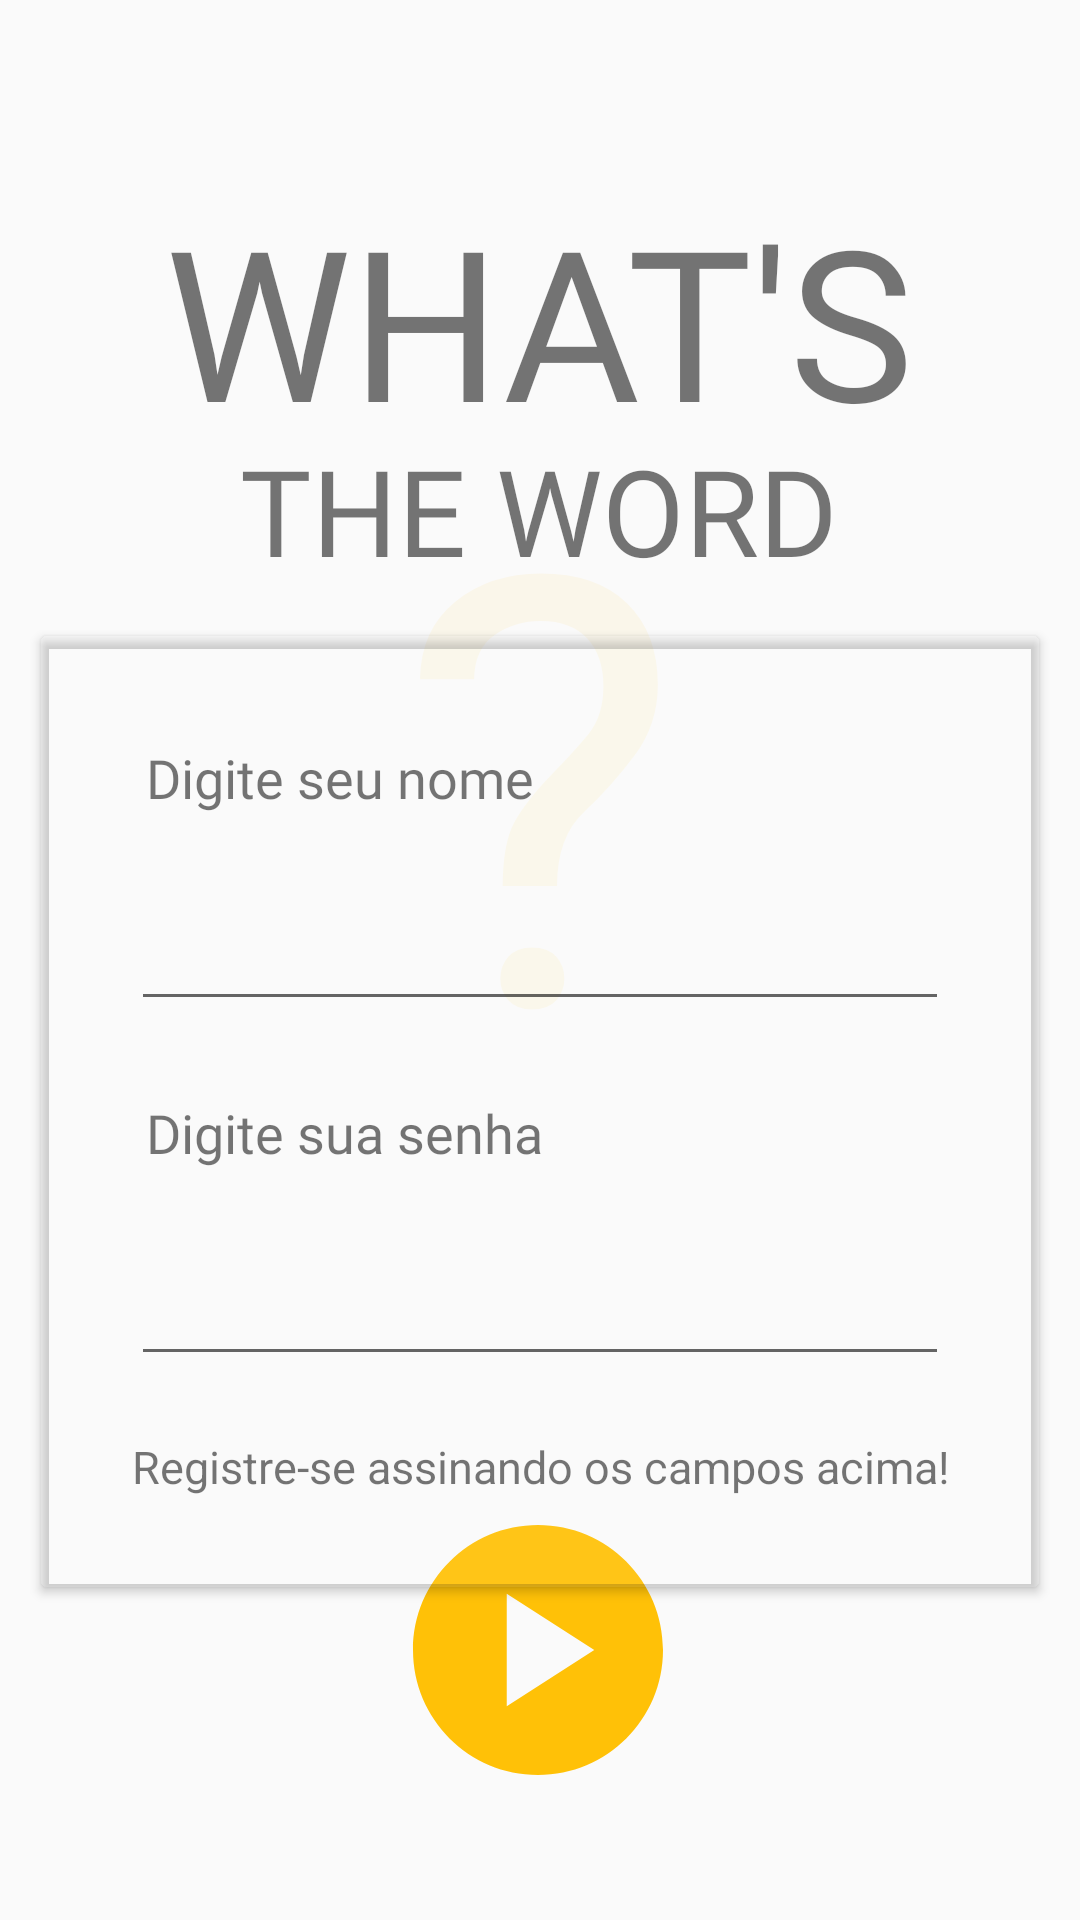

Layout XML and referenced resources for this Android screen:
<!-- AndroidManifest.xml: application theme Theme.WhatIsTheWord -->
<!-- res/layout/activity_start.xml -->
<?xml version="1.0" encoding="utf-8"?>
<androidx.constraintlayout.widget.ConstraintLayout xmlns:android="http://schemas.android.com/apk/res/android"
    xmlns:app="http://schemas.android.com/apk/res-auto"
    xmlns:tools="http://schemas.android.com/tools"
    android:layout_width="match_parent"
    android:layout_height="match_parent"
    android:background="@drawable/bg1"
    tools:context=".StartActivity">

    <androidx.cardview.widget.CardView
        android:layout_width="wrap_content"
        android:layout_height="wrap_content"
        android:layout_marginTop="212dp"
        app:cardBackgroundColor="#10FFFFFF"
        app:layout_constraintEnd_toEndOf="parent"
        app:layout_constraintStart_toStartOf="parent"
        app:layout_constraintTop_toTopOf="parent">

        <LinearLayout
            android:id="@+id/linearLayout"
            android:layout_width="match_parent"
            android:layout_height="wrap_content"
            android:layout_margin="20dp"
            android:orientation="vertical"
            app:layout_constraintEnd_toEndOf="parent"
            app:layout_constraintHorizontal_bias="0.6"
            app:layout_constraintStart_toStartOf="parent"
            app:layout_constraintTop_toTopOf="parent">

            <TextView
                android:id="@+id/txtNome"
                android:layout_width="match_parent"
                android:layout_height="wrap_content"
                android:layout_margin="15dp"
                android:layout_weight="1"
                android:fontFamily="@font/pixelsix10"
                android:text="Digite seu nome"
                android:textColor="@color/yellow"
                android:textSize="18sp" />

            <EditText
                android:id="@+id/editNome"
                android:layout_width="match_parent"
                android:layout_height="wrap_content"
                android:layout_margin="10dp"
                android:layout_weight="1"
                android:backgroundTint="@color/yellow"
                android:fontFamily="@font/pixelsix10"
                android:inputType="textPersonName"
                android:outlineAmbientShadowColor="@color/yellow"
                android:outlineSpotShadowColor="@color/yellow"
                android:shadowColor="@color/yellow"
                android:textAlignment="center"
                android:textColor="@color/yellow"
                android:textColorHighlight="@color/yellow"
                android:textColorHint="#70FFC107"
                android:textColorLink="@color/yellow"
                android:textSize="20sp"
                app:layout_constraintTop_toBottomOf="@+id/txtNome" />


            <TextView
                android:id="@+id/txtSenha"
                android:layout_width="match_parent"
                android:layout_height="wrap_content"
                android:layout_margin="15dp"
                android:layout_weight="1"
                android:fontFamily="@font/pixelsix10"
                android:text="Digite sua senha"
                android:textColor="@color/yellow"
                android:textSize="18sp" />

            <EditText
                android:id="@+id/editSenha"
                android:layout_width="match_parent"
                android:layout_height="wrap_content"
                android:layout_margin="10dp"
                android:layout_weight="1"
                android:backgroundTint="@color/yellow"
                android:fontFamily="@font/pixelsix10"
                android:inputType="textPersonName"
                android:outlineAmbientShadowColor="@color/yellow"
                android:outlineSpotShadowColor="@color/yellow"
                android:shadowColor="@color/yellow"
                android:textAlignment="center"
                android:textColor="@color/yellow"
                android:textColorHighlight="@color/yellow"
                android:textColorHint="#70FFC107"
                android:textColorLink="@color/yellow"
                android:textSize="20sp"
                app:layout_constraintTop_toBottomOf="@+id/txtSenha" />

            <TextView
                android:layout_width="match_parent"
                android:layout_height="wrap_content"
                android:layout_margin="10dp"
                android:layout_weight="1"
                android:text="Registre-se assinando os campos acima!"
                android:textAlignment="center"
                android:textColor="@color/yellow"
                android:textSize="15sp" />

        </LinearLayout>

    </androidx.cardview.widget.CardView>

    <ImageButton
        android:id="@+id/btnPlay"
        android:layout_width="100dp"
        android:layout_height="100dp"
        android:layout_marginBottom="40dp"
        android:background="@drawable/btnplaystart"
        app:layout_constraintBottom_toBottomOf="parent"
        app:layout_constraintEnd_toEndOf="parent"
        app:layout_constraintHorizontal_bias="0.498"
        app:layout_constraintStart_toStartOf="parent" />

    <TextView
        android:id="@+id/tvLogo"
        android:layout_width="wrap_content"
        android:layout_height="wrap_content"
        android:layout_marginTop="60dp"
        android:fontFamily="@font/pixelsix10"
        android:text="WHAT'S"
        android:textColor="@color/yellow"
        android:textSize="70sp"
        app:layout_constraintEnd_toEndOf="parent"
        app:layout_constraintHorizontal_bias="0.497"
        app:layout_constraintStart_toStartOf="parent"
        app:layout_constraintTop_toTopOf="parent" />

    <TextView
        android:id="@+id/tvLogo2"
        android:layout_width="wrap_content"
        android:layout_height="wrap_content"
        android:layout_marginTop="124dp"
        android:fontFamily="@font/pixel4"
        android:text="?"
        android:textColor="#10FFC107"
        android:textSize="200sp"
        app:layout_constraintEnd_toEndOf="parent"
        app:layout_constraintStart_toStartOf="parent"
        app:layout_constraintTop_toTopOf="parent" />

    <TextView
        android:id="@+id/tvLogo3"
        android:layout_width="wrap_content"
        android:layout_height="wrap_content"
        android:layout_marginTop="-10dp"
        android:fontFamily="@font/pixelsix10"
        android:text="THE WORD"
        android:textColor="@color/yellow"
        android:textSize="40sp"
        app:layout_constraintEnd_toEndOf="parent"
        app:layout_constraintHorizontal_bias="0.497"
        app:layout_constraintStart_toStartOf="parent"
        app:layout_constraintTop_toBottomOf="@+id/tvLogo" />


</androidx.constraintlayout.widget.ConstraintLayout>
<!-- resources referenced by this layout -->
<resources>
  <!-- drawable btnplaystart (drawable) -->
  <?xml version="1.0" encoding="utf-8"?>
  <selector xmlns:android="http://schemas.android.com/apk/res/android">
      <item android:state_pressed="true" android:drawable="@drawable/ic_play_on"/>
      <item android:drawable="@drawable/ic_play"/>
  </selector>
  <style name="Theme.WhatIsTheWord" parent="Theme.AppCompat.Light.NoActionBar">
          
          <item name="colorPrimary">@color/purple_500</item>
          <item name="colorPrimaryVariant">@color/purple_700</item>
          <item name="colorOnPrimary">@color/white</item>
          
          <item name="colorSecondary">@color/teal_200</item>
          <item name="colorSecondaryVariant">@color/teal_700</item>
          <item name="colorOnSecondary">@color/black</item>
  
  
          
          <item name="android:statusBarColor">?attr/colorPrimaryVariant</item>
          
      </style>
  <!-- drawable ic_play_on (drawable) -->
  <vector android:height="24dp" android:tint="#C65904"
      android:viewportHeight="24" android:viewportWidth="24"
      android:width="24dp" xmlns:android="http://schemas.android.com/apk/res/android">
      <path android:fillColor="@android:color/white" android:pathData="M12,2C6.48,2 2,6.48 2,12s4.48,10 10,10s10,-4.48 10,-10S17.52,2 12,2zM9.5,16.5v-9l7,4.5L9.5,16.5z"/>
  </vector>
  <!-- drawable ic_play (drawable) -->
  <vector android:height="24dp" android:tint="#FFC107"
      android:viewportHeight="24" android:viewportWidth="24"
      android:width="24dp" xmlns:android="http://schemas.android.com/apk/res/android">
      <path android:fillColor="@android:color/white" android:pathData="M12,2C6.48,2 2,6.48 2,12s4.48,10 10,10s10,-4.48 10,-10S17.52,2 12,2zM9.5,16.5v-9l7,4.5L9.5,16.5z"/>
  </vector>
  <!-- not gathered from this repository: default colours our renderer supplied (Android Studio template values) -->
  <color name="purple_500">#FF6200EE</color>
  <color name="purple_700">#FF3700B3</color>
  <color name="teal_200">#FF03DAC5</color>
  <color name="teal_700">#FF018786</color>
  <color name="black">#FF000000</color>
  <color name="white">#FFFFFFFF</color>
</resources>
